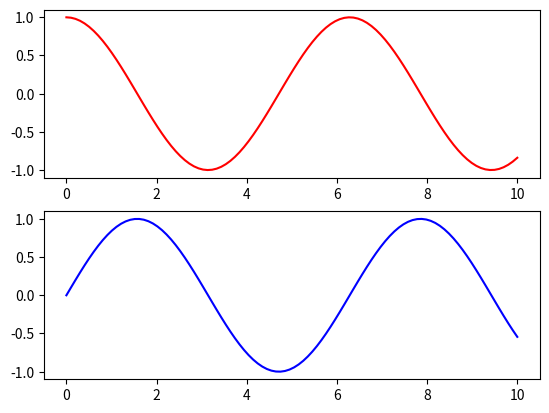

This chart was generated by the following Python code:
# object oriented interface
import numpy as np
import matplotlib.pyplot as plt
x = np.linspace(0,10,100)
fig,ax = plt.subplots(2)
ax[0].plot(x, np.cos(x), color='red' )
ax[1].plot(x,np.sin(x), color = 'blue')
plt.show()